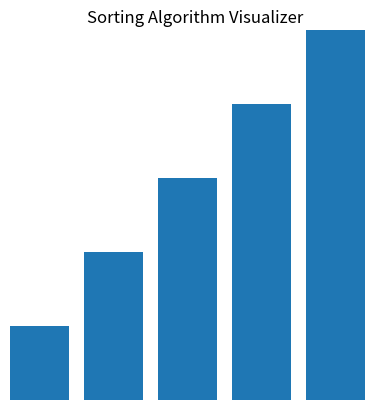

Generate this figure with matplotlib: (Note: this script raises an exception after producing the figure.)
import matplotlib.pyplot as plt
from matplotlib.patches import Rectangle

import numpy as np

class visualizer:
  def __init__(self, array):
    self.array = array
    self.fig, self.ax = plt.subplots()

    self.bar_rects = self.ax.bar(range(len(self.array)), self.array, align="edge")

    self.ax.set_xlim(0, len(self.array))
    self.ax.set_ylim(0, int(1.1 * max(self.array)))
    self.ax.set_aspect('equal')

    self.ax.axis('off')
    plt.grid(False)

    plt.title('Sorting Algorithm Visualizer')
    plt.show()


if __name__ == "__main__":
  # array = np.random.randint(1, 100, 50)
  array = [1, 2, 3, 4, 5]
  visualizer = visualizer(array)
  visualizer.visualization()
